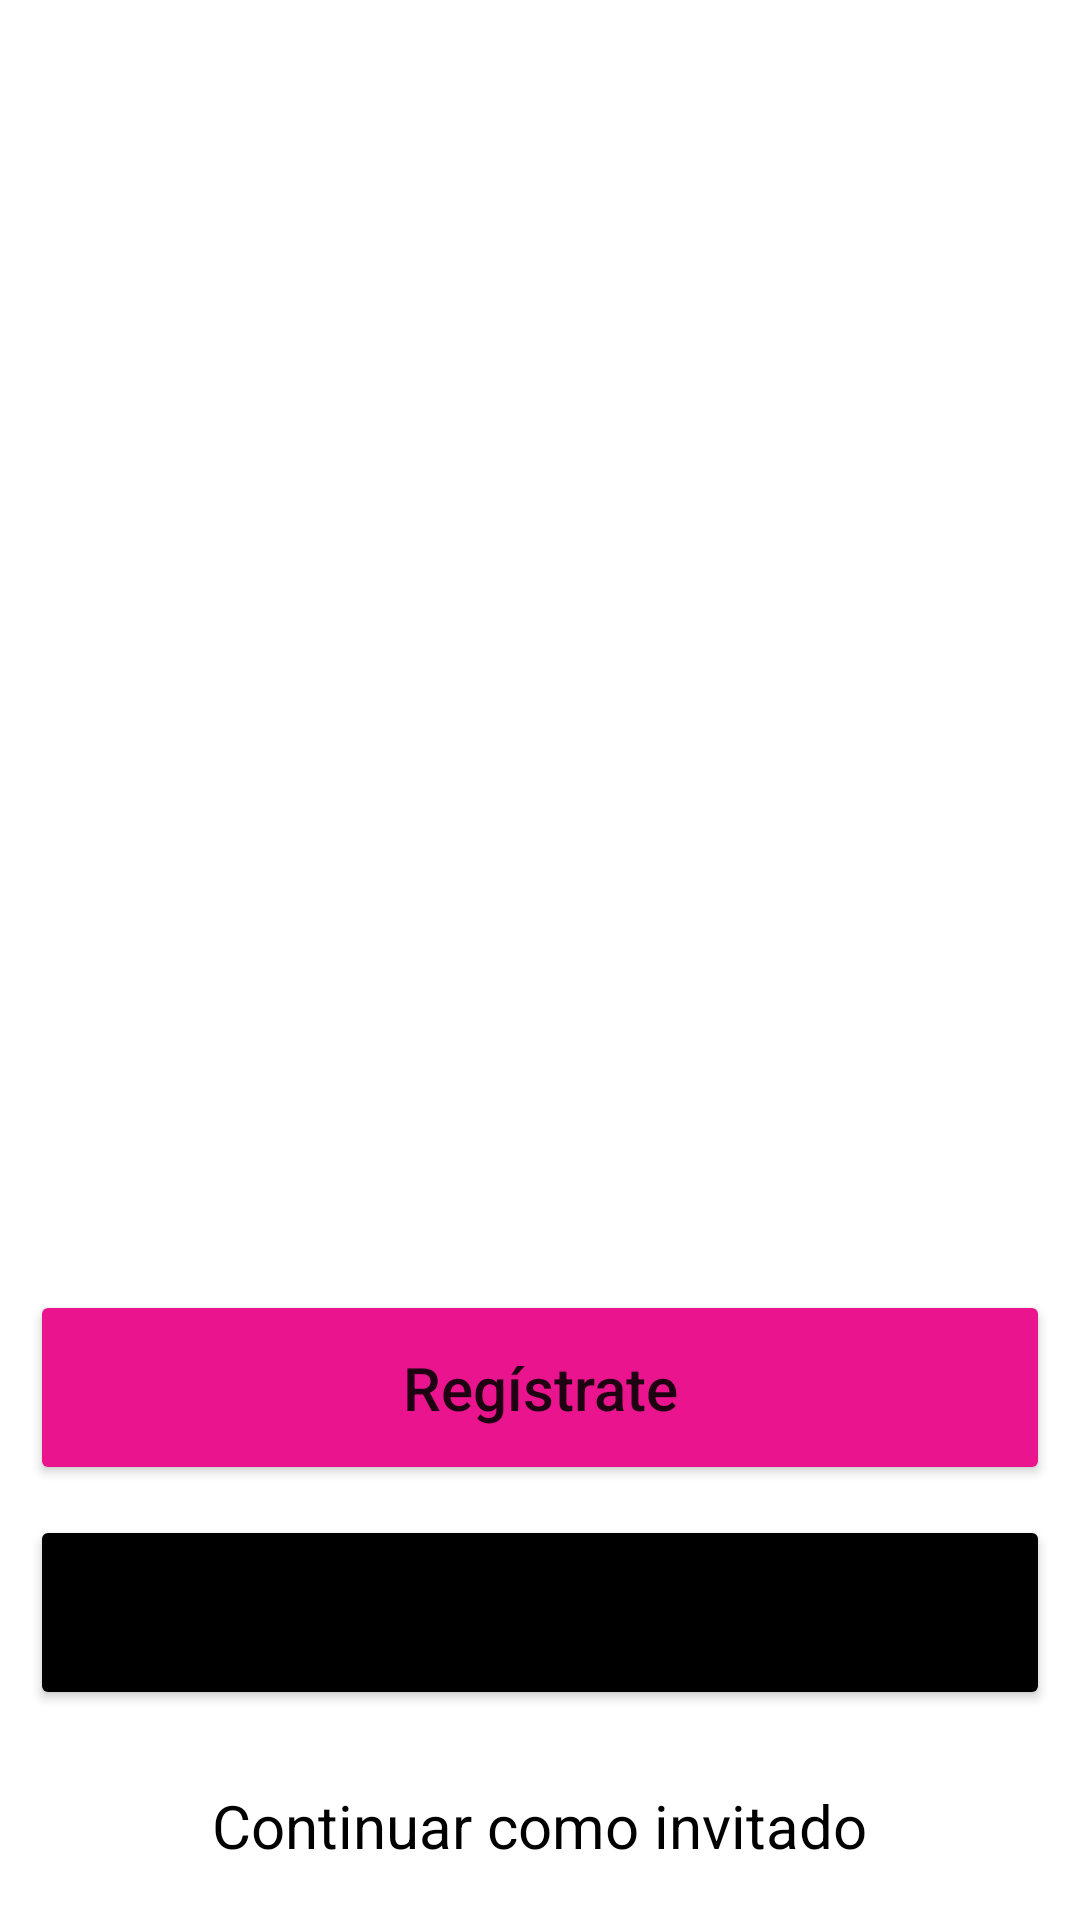

The Android layout XML behind this screen, and the referenced resources:
<!-- AndroidManifest.xml: application theme Theme.CeramicPro -->
<!-- res/layout/activity_start.xml -->
<?xml version="1.0" encoding="utf-8"?>
<LinearLayout xmlns:android="http://schemas.android.com/apk/res/android"
    xmlns:app="http://schemas.android.com/apk/res-auto"
    xmlns:tools="http://schemas.android.com/tools"
    android:layout_width="match_parent"
    android:layout_height="match_parent"
    android:orientation="vertical"
    tools:context=".StartActivity">

    <ImageView
        android:layout_width="200dp"
        android:layout_height="200dp"
        android:layout_gravity="center"
        android:layout_marginTop="150dp"
        android:src="@drawable/ceramic_pro"/>

    <Button
        android:layout_width="match_parent"
        android:layout_height="65dp"
        android:id="@+id/Btn_Act_Register"
        android:layout_marginTop="80dp"
        android:layout_marginStart="10dp"
        android:layout_marginEnd="10dp"
        android:textAllCaps="false"
        android:text="Regístrate"
        android:backgroundTint="@color/appcolor"
        android:layout_gravity="bottom"
        android:textSize="20sp"
        app:cornerRadius="12dp"/>

    <Button
        android:layout_width="match_parent"
        android:layout_height="65dp"
        android:id="@+id/Btn_Act_Login"
        android:layout_marginTop="10dp"
        android:layout_marginStart="10dp"
        android:layout_marginEnd="10dp"
        android:textAllCaps="false"
        android:text="Iniciar sesión"
        android:backgroundTint="@color/black"
        android:layout_gravity="bottom"
        android:textSize="20sp"
        app:cornerRadius="12dp"/>

    <TextView
        android:id="@+id/Btn_Invitado"
        android:layout_width="wrap_content"
        android:layout_height="wrap_content"
        android:layout_gravity="center"
        android:layout_marginTop="15dp"
        android:clickable="true"
        android:padding="10dp"
        android:text="Continuar como invitado"
        android:textAlignment="center"
        android:textColor="@color/black"
        android:textSize="20sp" />

</LinearLayout>
<!-- resources referenced by this layout -->
<resources>
  <color name="appcolor">#eb148f</color>
  <color name="black">#FF000000</color>
  <style name="Theme.CeramicPro" parent="Theme.MaterialComponents.DayNight.NoActionBar">
          
          <item name="colorPrimary">@color/appcolor</item>
          <item name="colorPrimaryVariant">@color/appcolordark</item>
          <item name="colorOnPrimary">@color/white</item>
          
          <item name="colorSecondary">@color/appcolor</item>
          <item name="colorSecondaryVariant">@color/appcolordark</item>
          <item name="colorOnSecondary">@color/white</item>
          
          <item name="android:statusBarColor">?attr/colorPrimaryVariant</item>
          
          <item name="drawerArrowStyle">@style/DrawerIcon</item>
      </style>
  <color name="appcolordark">#BA1172</color>
  <color name="white">#FFFFFFFF</color>
  <style name="DrawerIcon" parent="Widget.AppCompat.DrawerArrowToggle">
          <item name="color">@color/white</item>
      </style>
</resources>
